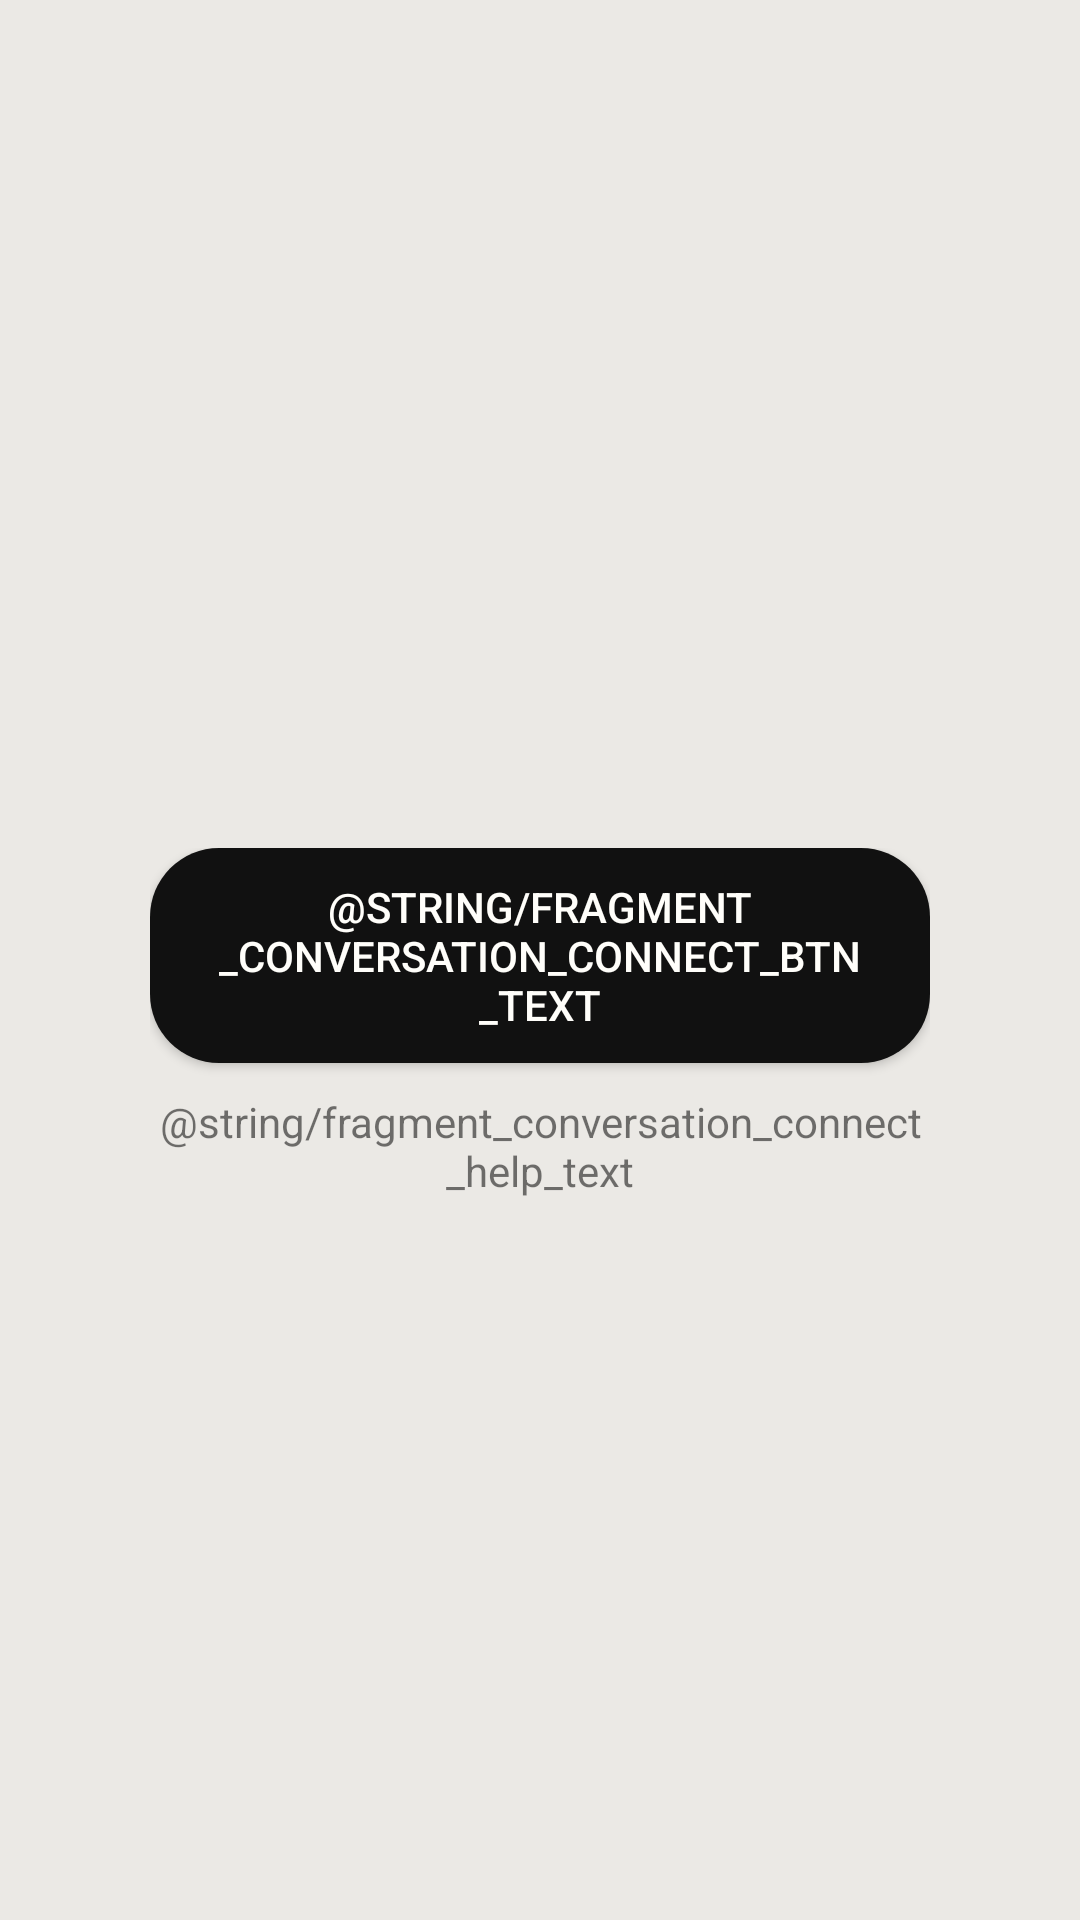

Android layout source for this screen:
<!-- AndroidManifest.xml: activity theme AppTheme -->
<!-- res/layout/fragment_conversation.xml -->
<?xml version="1.0" encoding="utf-8"?>
<FrameLayout xmlns:android="http://schemas.android.com/apk/res/android"
    xmlns:app="http://schemas.android.com/apk/res-auto"
    xmlns:tools="http://schemas.android.com/tools"
    android:layout_width="match_parent"
    android:layout_height="match_parent">

    <LinearLayout
        android:layout_width="match_parent"
        android:layout_height="match_parent"
        android:divider="?android:attr/dividerHorizontal"
        android:orientation="vertical"
        android:showDividers="middle">

        <LinearLayout
            android:layout_width="match_parent"
            android:layout_height="wrap_content"
            android:background="@color/colorLight"
            android:elevation="5dp"
            android:gravity="center_vertical"
            android:minHeight="?android:listPreferredItemHeightSmall"
            android:orientation="vertical"
            android:paddingBottom="@dimen/margin_10dp"
            android:paddingEnd="@dimen/margin_18dp"
            android:paddingStart="@dimen/margin_18dp"
            android:paddingTop="@dimen/margin_10dp">

            <android.support.v7.widget.AppCompatTextView
                android:id="@+id/fragment_conversation_pal_name_txt"
                style="@android:style/TextAppearance.DeviceDefault.Medium"
                android:layout_width="match_parent"
                android:layout_height="wrap_content"
                android:textColor="@color/colorPrimaryDark"
                android:textStyle="bold"
                tools:text="User name" />

            <android.support.v7.widget.AppCompatTextView
                android:id="@+id/fragment_conversation_pal_address_txt"
                android:layout_width="match_parent"
                android:layout_height="wrap_content"
                tools:text="00:00:00:00:00:00" />

        </LinearLayout>

        <android.support.v7.widget.RecyclerView
            android:id="@+id/fragment_conversation_rv"
            android:layout_width="match_parent"
            android:layout_height="0dp"
            android:layout_weight="1"
            android:background="@color/colorLightOff"
            tools:listitem="@layout/item_message" />

        <LinearLayout
            android:layout_width="match_parent"
            android:layout_height="wrap_content"
            android:background="@color/colorLight"
            android:elevation="2dp"
            android:gravity="center_vertical"
            android:orientation="horizontal"
            android:paddingEnd="8dp"
            android:paddingStart="@dimen/margin_18dp">

            <android.support.v7.widget.AppCompatEditText
                android:id="@+id/fragment_conversation_message_et"
                style="@style/AppTheme.Widget.EditText"
                android:layout_width="0dp"
                android:layout_height="wrap_content"
                android:layout_weight="1"
                android:background="@drawable/background_rounded_stroke"
                android:backgroundTint="@color/colorMedium"
                android:ellipsize="none"
                android:inputType="textCapSentences|textAutoComplete|textAutoCorrect"
                android:scrollHorizontally="false" />

            <android.support.v7.widget.AppCompatImageButton
                android:id="@+id/fragment_conversation_send_btn"
                style="@style/Widget.AppCompat.Button.Small"
                android:layout_width="wrap_content"
                android:layout_height="wrap_content"
                android:background="?android:attr/selectableItemBackgroundBorderless"
                android:padding="@dimen/margin_10dp"
                app:srcCompat="@drawable/ic_send" />

        </LinearLayout>

    </LinearLayout>

    <LinearLayout
        android:id="@+id/fragment_conversation_loading_container"
        android:layout_width="match_parent"
        android:layout_height="match_parent"
        android:layout_gravity="center"
        android:background="@color/colorMedium"
        android:gravity="center"
        android:orientation="vertical">

        <ProgressBar
            android:id="@+id/fragment_conversation_loading"
            android:layout_width="wrap_content"
            android:layout_height="wrap_content"
            android:layout_marginBottom="@dimen/margin_10dp"
            android:indeterminate="true"
            android:visibility="gone"
            tools:visibility="visible" />

        <android.support.v7.widget.AppCompatTextView
            android:id="@+id/fragment_conversation_loading_message_txt"
            style="@android:style/TextAppearance.DeviceDefault.Medium"
            android:layout_width="wrap_content"
            android:layout_height="wrap_content"
            android:gravity="center"
            android:maxWidth="260dp"
            tools:text="This is a message\nMessage" />

        <LinearLayout
            android:id="@+id/fragment_conversation_connect_container"
            android:layout_width="wrap_content"
            android:layout_height="wrap_content"
            android:layout_gravity="center"
            android:layout_marginTop="@dimen/margin_18dp"
            android:gravity="center"
            android:orientation="vertical">

            <android.support.v7.widget.AppCompatButton
                android:id="@+id/fragment_conversation_connect_btn"
                style="@style/AppTheme.Widget.ButtonRounded"
                android:layout_width="wrap_content"
                android:layout_height="wrap_content"
                android:maxWidth="260dp"
                android:text="@string/fragment_conversation_connect_btn_text" />

            <android.support.v7.widget.AppCompatTextView
                android:layout_width="wrap_content"
                android:layout_height="wrap_content"
                android:layout_marginTop="@dimen/margin_10dp"
                android:gravity="center"
                android:maxWidth="260dp"
                android:text="@string/fragment_conversation_connect_help_text" />

        </LinearLayout>

    </LinearLayout>

</FrameLayout>
<!-- res/layout/item_message.xml (included above) -->
<?xml version="1.0" encoding="utf-8"?>
<FrameLayout xmlns:android="http://schemas.android.com/apk/res/android"
    xmlns:tools="http://schemas.android.com/tools"
    android:layout_width="match_parent"
    android:layout_height="wrap_content"
    android:paddingBottom="@dimen/margin_5dp">

    <LinearLayout xmlns:android="http://schemas.android.com/apk/res/android"
        xmlns:tools="http://schemas.android.com/tools"
        android:layout_width="wrap_content"
        android:layout_height="wrap_content"
        android:layout_gravity="end"
        android:layout_marginEnd="@dimen/margin_10dp"
        android:layout_marginStart="@dimen/margin_10dp"
        android:gravity="end"
        android:orientation="vertical">

        <android.support.v7.widget.AppCompatTextView
            android:id="@+id/item_message_timestamp_txt"
            android:layout_width="wrap_content"
            android:layout_height="wrap_content"
            android:layout_marginBottom="@dimen/margin_5dp"
            android:layout_marginEnd="@dimen/margin_10dp"
            android:layout_marginTop="@dimen/margin_16dp"
            android:textSize="@dimen/small_text"
            android:textColor="@color/colorPrimaryDark"
            tools:text="09 Jan 2018, 00:00" />

        <LinearLayout
            android:layout_width="wrap_content"
            android:layout_height="wrap_content"
            android:background="@drawable/background_rounded"
            android:backgroundTint="@color/colorPrimaryDark"
            android:gravity="end"
            android:orientation="vertical"
            android:paddingBottom="@dimen/margin_5dp"
            android:paddingEnd="@dimen/margin_10dp"
            android:paddingStart="@dimen/margin_10dp"
            android:paddingTop="@dimen/margin_5dp">

            <android.support.v7.widget.AppCompatTextView
                android:id="@+id/item_message_name_txt"
                android:layout_width="wrap_content"
                android:layout_height="wrap_content"
                android:gravity="end"
                android:textStyle="bold"
                android:textColor="@color/colorLight"
                tools:text="Myself" />

            <android.support.v7.widget.AppCompatTextView
                android:id="@+id/item_message_content_txt"
                android:layout_width="wrap_content"
                android:layout_height="wrap_content"
                android:gravity="end"
                android:maxWidth="280dp"
                android:textColor="@color/colorLight"
                tools:text="This is a sample message. This is a sample message. This is a sample message. This is a sample message." />

        </LinearLayout>

    </LinearLayout>

</FrameLayout>
<!-- resources referenced by this layout -->
<resources>
  <color name="colorLight">#FFFEFA</color>
  <color name="colorLightOff">#F8F8F4</color>
  <color name="colorMedium">#EBE9E5</color>
  <color name="colorPrimaryDark">#111111</color>
  <dimen name="margin_10dp">10dp</dimen>
  <dimen name="margin_16dp">16dp</dimen>
  <dimen name="margin_18dp">18dp</dimen>
  <dimen name="margin_5dp">5dp</dimen>
  <dimen name="small_text">11sp</dimen>
  <!-- drawable background_rounded (drawable) -->
  <?xml version="1.0" encoding="utf-8"?>
  <shape
      xmlns:android="http://schemas.android.com/apk/res/android"
      android:shape="rectangle"
      android:padding="@dimen/margin_10dp">
  
      <solid android:color="#FFFFFF"/>
  
      <corners
          android:bottomRightRadius="@dimen/margin_18dp"
          android:bottomLeftRadius="@dimen/margin_18dp"
          android:topLeftRadius="@dimen/margin_18dp"
          android:topRightRadius="@dimen/margin_18dp"/>
  
  </shape>
  <!-- drawable background_rounded_stroke (drawable) -->
  <?xml version="1.0" encoding="utf-8"?>
  <shape xmlns:android="http://schemas.android.com/apk/res/android"
      android:padding="@dimen/margin_16dp"
      android:shape="rectangle">
  
      <stroke android:color="#FFFFFF" android:width="1dp" />
      <solid android:color="@android:color/transparent"/>
  
      <corners
          android:bottomLeftRadius="@dimen/margin_18dp"
          android:bottomRightRadius="@dimen/margin_18dp"
          android:topLeftRadius="@dimen/margin_18dp"
          android:topRightRadius="@dimen/margin_18dp" />
  
  </shape>
  <string name="fragment_conversation_connect_btn_text">Conectar</string>
  <string name="fragment_conversation_connect_help_text">Mientras el otro dispositivo se encuentre esperando una conexión haga click en Conectar (Solamente es necesario que un dispositivo haga click)</string>
  <style name="AppTheme.Widget.ButtonRounded" parent="Widget.AppCompat.Button">
          <item name="android:textColor">@color/colorLight</item>
          <item name="android:background">@drawable/background_button_rounded</item>
          <item name="backgroundTint">@color/colorPrimaryDark</item>
          <item name="android:paddingTop">@dimen/margin_10dp</item>
          <item name="android:paddingBottom">@dimen/margin_10dp</item>
          <item name="android:paddingStart">@dimen/margin_18dp</item>
          <item name="android:paddingEnd">@dimen/margin_18dp</item>
      </style>
  <style name="AppTheme.Widget.EditText" parent="Widget.AppCompat.EditText">
          <item name="android:background">@drawable/background_rounded</item>
          <item name="android:paddingTop">@dimen/margin_5dp</item>
          <item name="android:paddingBottom">@dimen/margin_5dp</item>
          <item name="android:paddingStart">@dimen/margin_18dp</item>
          <item name="android:paddingEnd">@dimen/margin_18dp</item>
      </style>
  <style name="AppTheme" parent="Theme.AppCompat.Light.DarkActionBar">
          <item name="colorPrimary">@color/colorPrimary</item>
          <item name="colorPrimaryDark">@color/colorPrimaryDark</item>
          <item name="colorAccent">@color/colorAccent</item>
          <item name="android:windowBackground">@color/colorLight</item>
  
          <item name="android:editTextStyle">@style/AppTheme.Widget.EditText</item>
      </style>
  <color name="colorPrimary">#333333</color>
  <color name="colorAccent">#F24859</color>
</resources>
